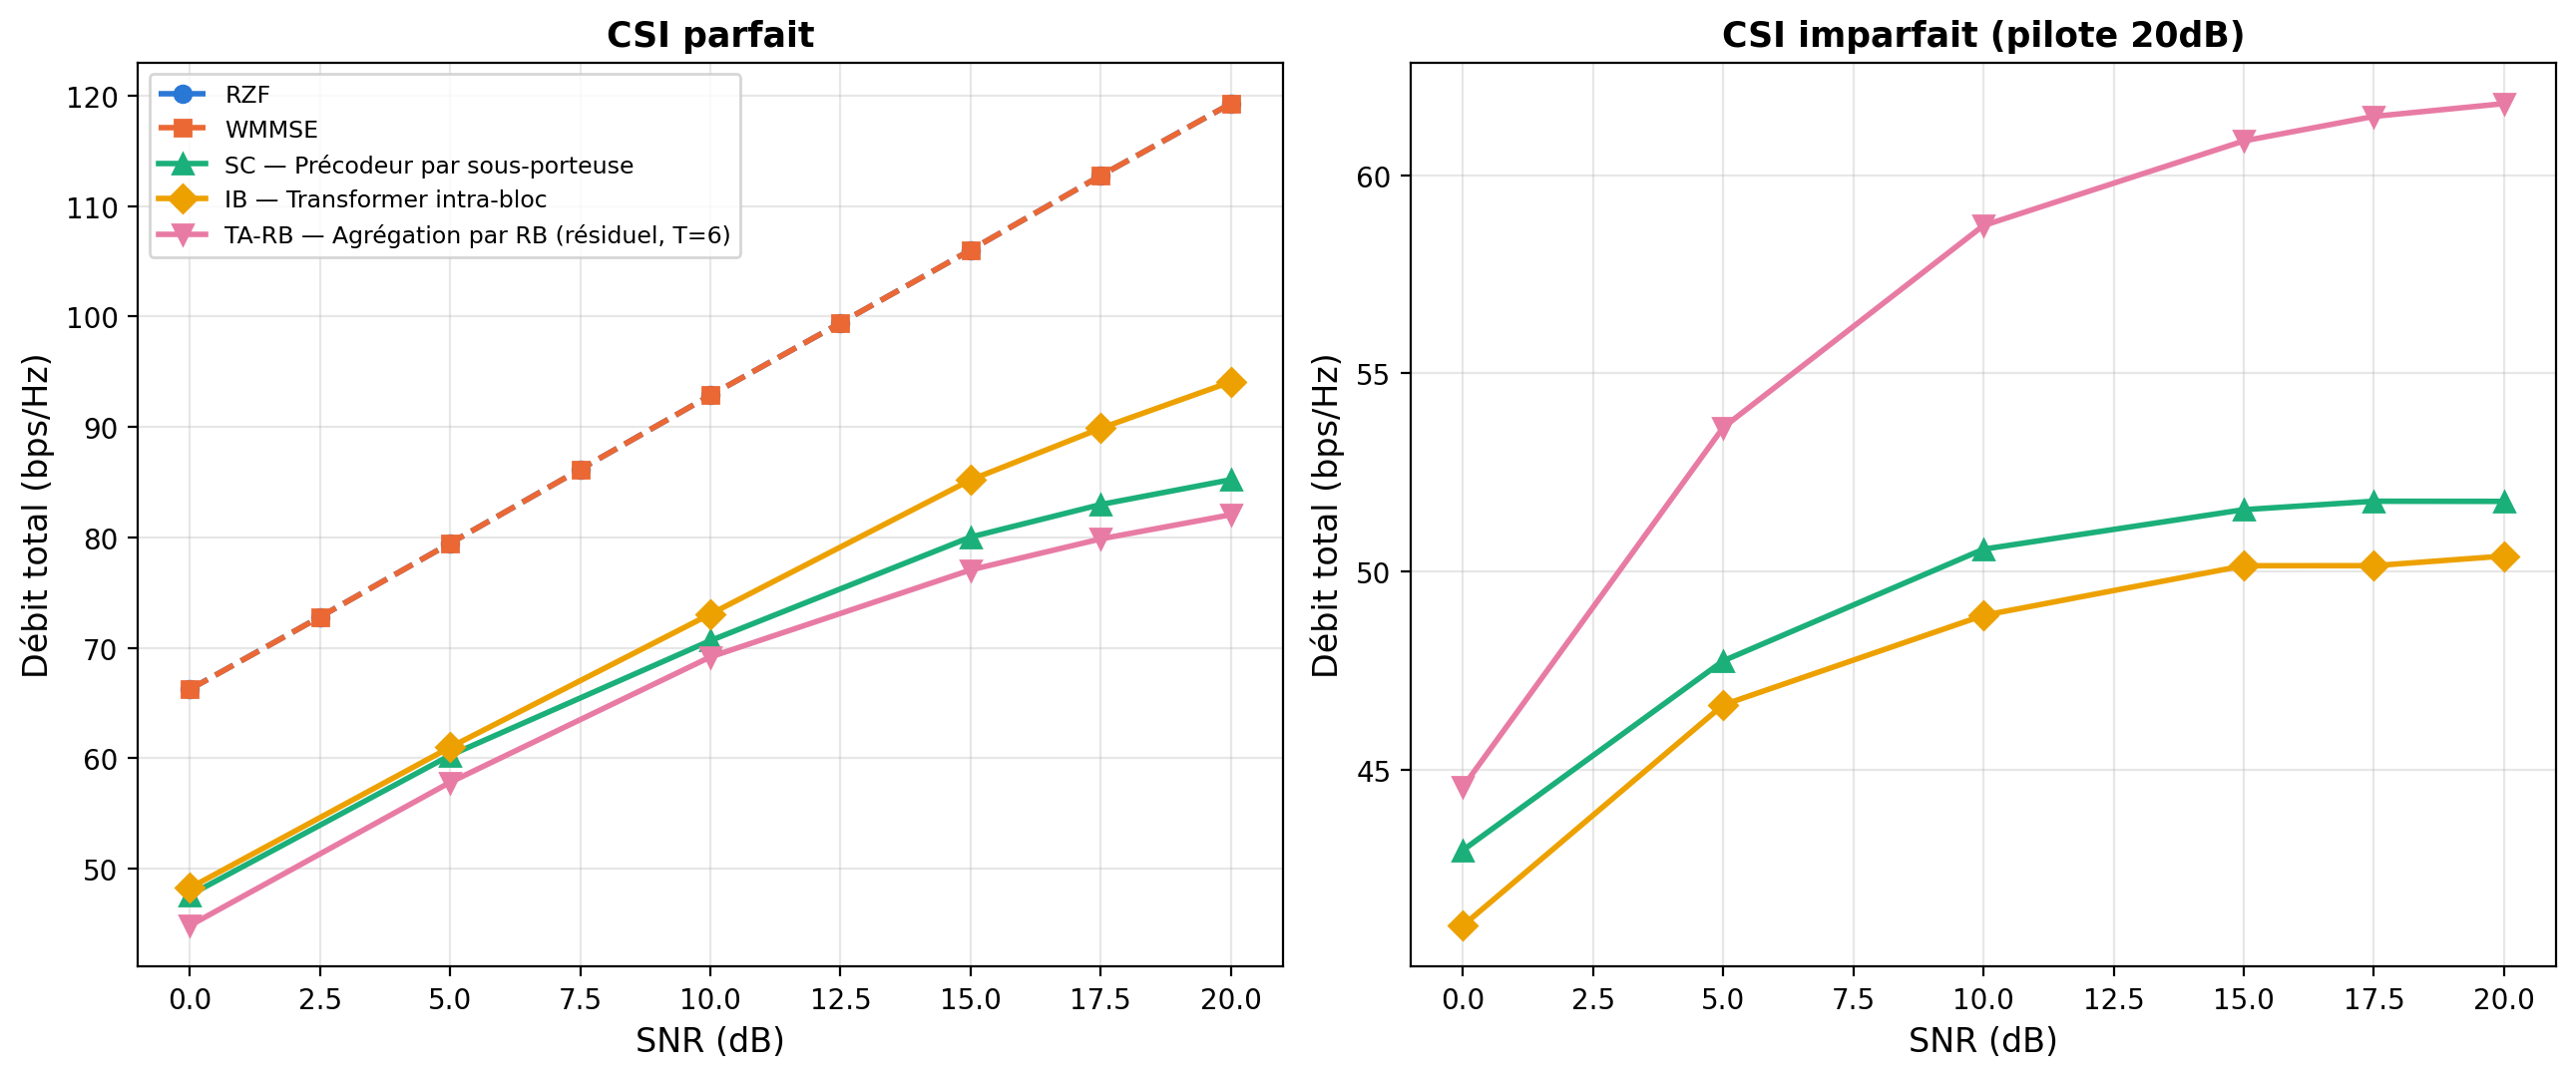

Source code (Python):
"""
figA_sumrate_csi_perfect.py — Figure A, UMa MASSIVE (M=64, K=8), double
panneau (gauche : CSI parfait, droite : CSI imparfait pilote 20dB).
RZF, WMMSE, SC, IB, TA-RB (T=6). Budget étendu (160ep) pour les 3
architectures neuronales.

Usage: python3 figA_sumrate_csi_perfect.py  (depuis son propre dossier, CPU)
"""
import json
import numpy as np
import matplotlib
matplotlib.use('Agg')
import matplotlib.pyplot as plt

DATA_DIR = '../../'

COLORS = {'RZF': '#2a78d6', 'WMMSE': '#eb6834', 'SC': '#1baf7a', 'IB': '#eda100', 'TA-RB': '#e87ba4'}
MARKERS = {'RZF': 'o', 'WMMSE': 's', 'SC': '^', 'IB': 'D', 'TA-RB': 'v'}
LABELS = {'RZF': 'RZF', 'WMMSE': 'WMMSE',
          'SC': 'SC — Précodeur par sous-porteuse',
          'IB': 'IB — Transformer intra-bloc',
          'TA-RB': 'TA-RB — Agrégation par RB (résiduel, T=6)'}
LINESTYLE = {'RZF': '--', 'WMMSE': '--', 'SC': '-', 'IB': '-', 'TA-RB': '-'}
ARCH_KEY = {'SC': 'single_sc', 'IB': 'intra_rb', 'TA-RB': 'ta_rb_residual'}

classical = np.load(DATA_DIR + 'classical_comparison_M64K8_true_uma.npy', allow_pickle=True).item()
snr_classical = classical['snr']

data = {k: json.load(open(DATA_DIR + f'diag_uma_massive_{ARCH_KEY[k]}.json')) for k in ('SC', 'IB', 'TA-RB')}
snr_neural = sorted(float(s) for s in data['SC']['evals_perfect'].keys())

fig, (ax1, ax2) = plt.subplots(1, 2, figsize=(13, 5.5))

# === panneau gauche : CSI parfait ===
ax1.plot(snr_classical, classical['rzf_full'], color=COLORS['RZF'], marker=MARKERS['RZF'],
         linestyle=LINESTYLE['RZF'], label=LABELS['RZF'], linewidth=2, markersize=6)
ax1.plot(snr_classical, classical['wmmse'], color=COLORS['WMMSE'], marker=MARKERS['WMMSE'],
         linestyle=LINESTYLE['WMMSE'], label=LABELS['WMMSE'], linewidth=2, markersize=6)
for k in ('SC', 'IB', 'TA-RB'):
    y = [data[k]['evals_perfect'][f'{s:.1f}'] for s in snr_neural]
    ax1.plot(snr_neural, y, color=COLORS[k], marker=MARKERS[k], linestyle=LINESTYLE[k],
             label=LABELS[k], linewidth=2, markersize=7)
ax1.set_xlabel('SNR (dB)', fontsize=12)
ax1.set_ylabel('Débit total (bps/Hz)', fontsize=12)
ax1.set_title('CSI parfait', fontsize=12.5, fontweight='bold')
ax1.legend(fontsize=8.5, loc='upper left')
ax1.grid(True, alpha=0.3)

# === panneau droit : CSI imparfait (pilote 20dB) ===
for k in ('SC', 'IB', 'TA-RB'):
    y = [data[k]['csi_imperfect'][f'{s:.1f}']['pilot20dB'] for s in snr_neural]
    ax2.plot(snr_neural, y, color=COLORS[k], marker=MARKERS[k], linestyle=LINESTYLE[k],
             linewidth=2, markersize=7)
ax2.set_xlabel('SNR (dB)', fontsize=12)
ax2.set_ylabel('Débit total (bps/Hz)', fontsize=12)
ax2.set_title('CSI imparfait (pilote 20dB)', fontsize=12.5, fontweight='bold')
ax2.grid(True, alpha=0.3)

fig.tight_layout()
fig.savefig('figA_sumrate_csi_perfect.png', dpi=200, bbox_inches='tight')
fig.savefig('figA_sumrate_csi_perfect.pdf', bbox_inches='tight')
plt.close(fig)

out = {'perfect': {'RZF': {'snr': list(snr_classical), 'rate': list(classical['rzf_full'])},
                    'WMMSE': {'snr': list(snr_classical), 'rate': list(classical['wmmse'])},
                    **{k: {'snr': snr_neural, 'rate': [data[k]['evals_perfect'][f'{s:.1f}'] for s in snr_neural]}
                       for k in ('SC', 'IB', 'TA-RB')}},
       'imperfect_pilot20dB': {k: {'snr': snr_neural,
                                    'rate': [data[k]['csi_imperfect'][f'{s:.1f}']['pilot20dB'] for s in snr_neural]}
                                for k in ('SC', 'IB', 'TA-RB')}}
with open('figA_sumrate_csi_perfect.json', 'w') as f:
    json.dump(out, f, indent=2)
print('✅ Figure A (UMa MASSIVE) -> figA_sumrate_csi_perfect.{png,pdf,json}')
